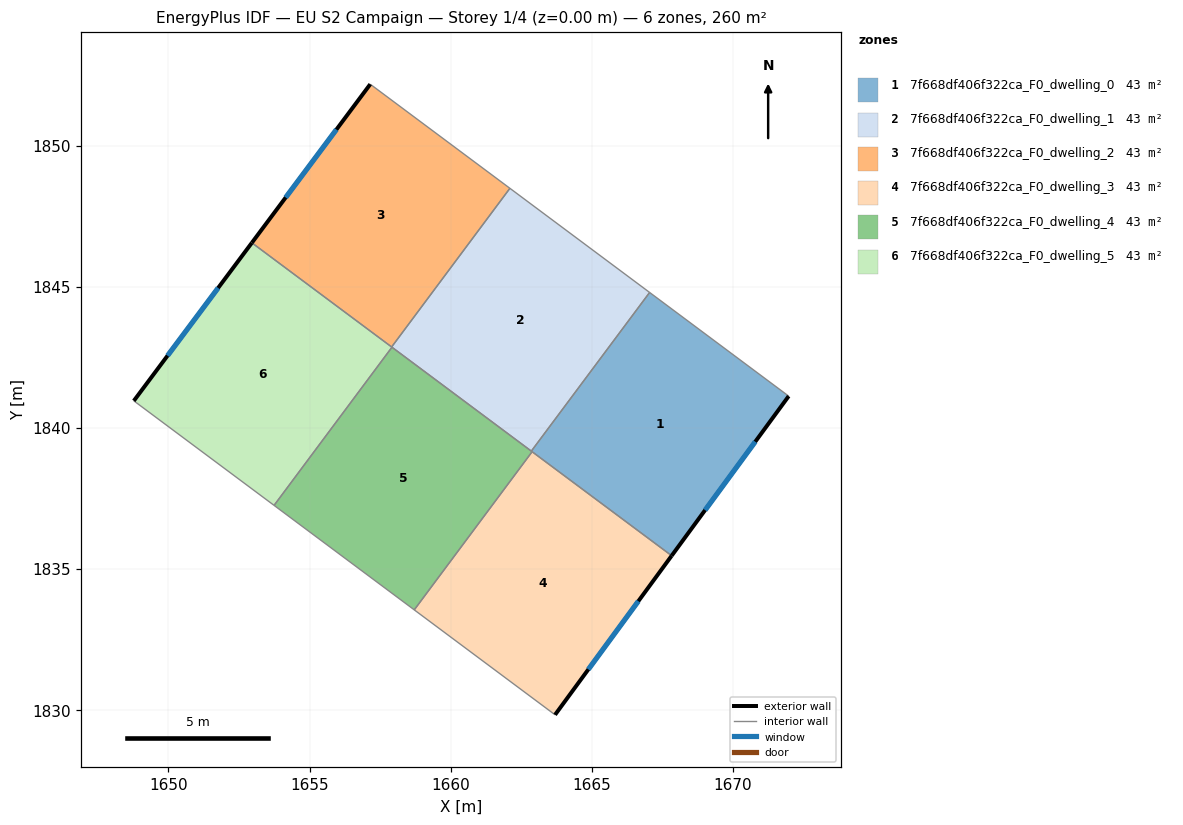
=== STOREY PLAN SPEC (per zone: floor XY polygon, exterior-wall plan segments, windows/doors) ===
zone 1: 7f668df406f322ca_F0_dwelling_0  (43.3 m²)
  floor: (1671.97, 1841.13) (1667.83, 1835.47) (1662.86, 1839.18) (1667.05, 1844.80)
  exterior wall: (1667.83, 1835.47) – (1671.97, 1841.13)  [7.0 m]
    window: (1669.01, 1837.09) – (1670.79, 1839.51)  [3.9 m²]
  interior walls: 4
zone 2: 7f668df406f322ca_F0_dwelling_1  (43.3 m²)
  floor: (1667.05, 1844.80) (1662.86, 1839.18) (1657.91, 1842.87) (1662.10, 1848.49)
  interior walls: 5
zone 3: 7f668df406f322ca_F0_dwelling_2  (43.3 m²)
  floor: (1662.10, 1848.49) (1657.91, 1842.87) (1652.96, 1846.56) (1657.15, 1852.17)
  exterior wall: (1657.15, 1852.17) – (1652.96, 1846.56)  [7.0 m]
    window: (1655.95, 1850.57) – (1654.16, 1848.16)  [3.9 m²]
  interior walls: 3
zone 4: 7f668df406f322ca_F0_dwelling_3  (43.3 m²)
  floor: (1667.83, 1835.47) (1663.70, 1829.84) (1658.71, 1833.56) (1662.89, 1839.16)
  exterior wall: (1663.70, 1829.84) – (1667.83, 1835.47)  [7.0 m]
    window: (1664.88, 1831.45) – (1666.65, 1833.86)  [3.8 m²]
  interior walls: 3
zone 5: 7f668df406f322ca_F0_dwelling_4  (43.3 m²)
  floor: (1662.89, 1839.16) (1658.71, 1833.56) (1653.74, 1837.26) (1657.92, 1842.86)
  interior walls: 5
zone 6: 7f668df406f322ca_F0_dwelling_5  (43.3 m²)
  floor: (1657.92, 1842.86) (1653.74, 1837.26) (1648.78, 1840.96) (1652.96, 1846.56)
  exterior wall: (1652.96, 1846.56) – (1648.78, 1840.96)  [7.0 m]
    window: (1651.76, 1844.96) – (1649.97, 1842.56)  [3.8 m²]
  interior walls: 4

=== DERIVED (storey summary) ===
Building: EU S2 Campaign
Storey: 1 of 4  (floor level z = 0.00 m)
Storey gross floor area: 259.6 m²
Zones on this storey: 6
  - 7f668df406f322ca_F0_dwelling_0: floor 43.3 m²; exterior wall 7.0 m (21.0 m²); 1 window(s) 3.9 m²; WWR 18.4%
  - 7f668df406f322ca_F0_dwelling_1: floor 43.3 m²
  - 7f668df406f322ca_F0_dwelling_2: floor 43.3 m²; exterior wall 7.0 m (21.0 m²); 1 window(s) 3.9 m²; WWR 18.4%
  - 7f668df406f322ca_F0_dwelling_3: floor 43.3 m²; exterior wall 7.0 m (21.0 m²); 1 window(s) 3.8 m²; WWR 18.4%
  - 7f668df406f322ca_F0_dwelling_4: floor 43.3 m²
  - 7f668df406f322ca_F0_dwelling_5: floor 43.3 m²; exterior wall 7.0 m (21.0 m²); 1 window(s) 3.8 m²; WWR 18.4%
Zone adjacency (shared interzone walls):
  - 7f668df406f322ca_F0_dwelling_0 ↔ 7f668df406f322ca_F0_dwelling_1
  - 7f668df406f322ca_F0_dwelling_0 ↔ 7f668df406f322ca_F0_dwelling_3
  - 7f668df406f322ca_F0_dwelling_0 ↔ 7f668df406f322ca_F0_dwelling_4
  - 7f668df406f322ca_F0_dwelling_1 ↔ 7f668df406f322ca_F0_dwelling_2
  - 7f668df406f322ca_F0_dwelling_1 ↔ 7f668df406f322ca_F0_dwelling_4
  - 7f668df406f322ca_F0_dwelling_1 ↔ 7f668df406f322ca_F0_dwelling_5
  - 7f668df406f322ca_F0_dwelling_2 ↔ 7f668df406f322ca_F0_dwelling_5
  - 7f668df406f322ca_F0_dwelling_3 ↔ 7f668df406f322ca_F0_dwelling_4
  - 7f668df406f322ca_F0_dwelling_4 ↔ 7f668df406f322ca_F0_dwelling_5